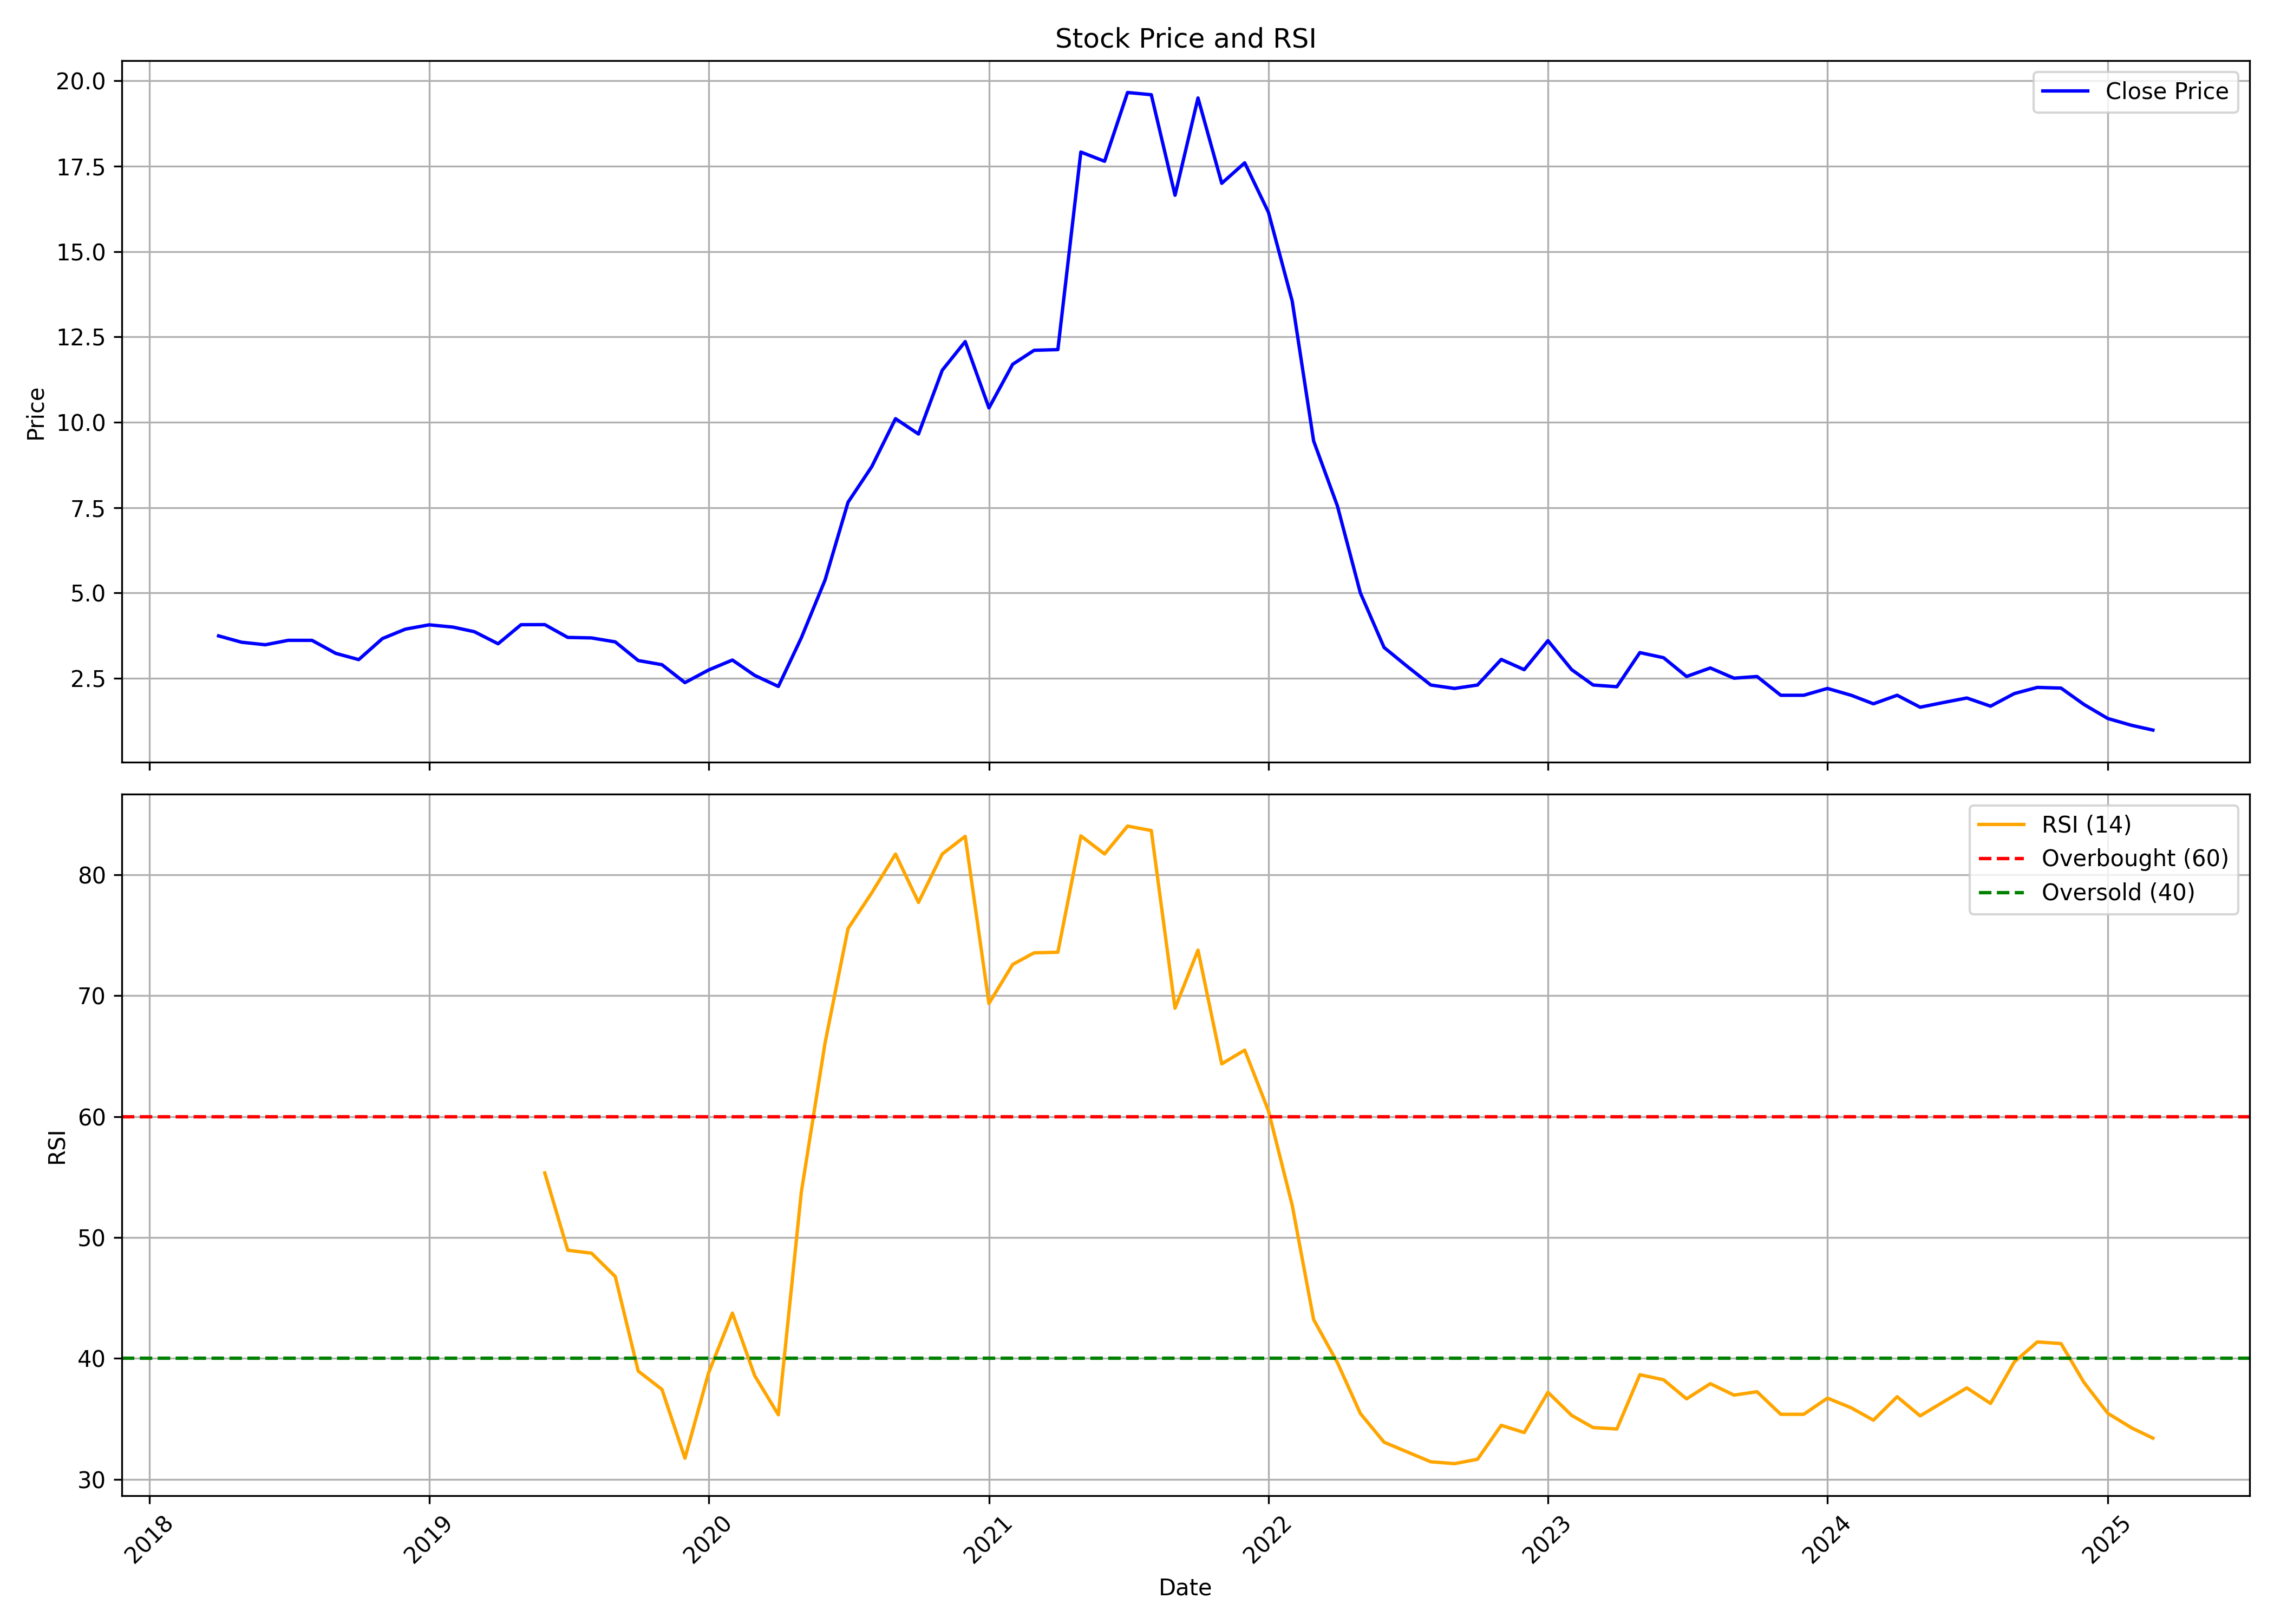

Values plotted in this chart, from the file beside it:
, date, symbol, open, high, low, close, volume, rsi
0, 2018-04-01, KBCGLOBAL, 2.718, 3.866, 2.582, 3.74, 347577100, 
1, 2018-05-01, KBCGLOBAL, 3.74, 4.197, 3.451, 3.554, 127782450, 
2, 2018-06-01, KBCGLOBAL, 3.618, 3.698, 3.198, 3.48, 64244850, 
3, 2018-07-01, KBCGLOBAL, 3.486, 3.638, 3.032, 3.61, 45320100, 
4, 2018-08-01, KBCGLOBAL, 3.558, 3.918, 3.438, 3.609, 114382000, 
5, 2018-09-01, KBCGLOBAL, 3.638, 4.773, 3.198, 3.228, 434684950, 
6, 2018-10-01, KBCGLOBAL, 3.338, 3.437, 2.459, 3.045, 92050350, 
7, 2018-11-01, KBCGLOBAL, 3.098, 4.437, 2.54, 3.662, 223413000, 
8, 2018-12-01, KBCGLOBAL, 3.666, 4.064, 3.235, 3.937, 54810300, 
9, 2019-01-01, KBCGLOBAL, 3.952, 4.267, 3.559, 4.063, 59069300, 
10, 2019-02-01, KBCGLOBAL, 4.056, 4.217, 3.831, 3.997, 34655800, 
11, 2019-03-01, KBCGLOBAL, 4.038, 4.275, 3.733, 3.863, 159617400, 
12, 2019-04-01, KBCGLOBAL, 3.83, 4.017, 3.418, 3.509, 110727300, 
13, 2019-05-01, KBCGLOBAL, 3.509, 4.085, 3.364, 4.067, 140648500, 
14, 2019-06-01, KBCGLOBAL, 4.057, 4.345, 3.862, 4.069, 60093950, 55.34
15, 2019-07-01, KBCGLOBAL, 4.069, 4.265, 3.209, 3.695, 83974900, 48.94
16, 2019-08-01, KBCGLOBAL, 3.598, 3.877, 3.298, 3.68, 80412350, 48.7
17, 2019-09-01, KBCGLOBAL, 3.68, 4.397, 3.498, 3.564, 87366550, 46.77
18, 2019-10-01, KBCGLOBAL, 3.573, 3.678, 2.952, 3.018, 70321950, 38.95
19, 2019-11-01, KBCGLOBAL, 2.989, 3.516, 2.871, 2.895, 54781800, 37.43
20, 2019-12-01, KBCGLOBAL, 2.923, 2.923, 1.822, 2.37, 36143000, 31.74
21, 2020-01-01, KBCGLOBAL, 2.38, 2.748, 2.324, 2.741, 22363950, 38.82
22, 2020-02-01, KBCGLOBAL, 2.758, 3.088, 2.718, 3.032, 25416100, 43.74
23, 2020-03-01, KBCGLOBAL, 3.018, 3.103, 1.949, 2.583, 28431650, 38.58
24, 2020-04-01, KBCGLOBAL, 2.599, 2.599, 2.058, 2.259, 4014800, 35.33
25, 2020-05-01, KBCGLOBAL, 2.259, 3.937, 2.227, 3.685, 101430450, 53.75
26, 2020-06-01, KBCGLOBAL, 3.538, 5.571, 3.378, 5.378, 30306700, 66.1
27, 2020-07-01, KBCGLOBAL, 5.624, 7.66, 5.237, 7.655, 36521080, 75.56
28, 2020-08-01, KBCGLOBAL, 7.845, 9.534, 7.405, 8.699, 16827340, 78.51
29, 2020-09-01, KBCGLOBAL, 8.699, 10.82, 8.095, 10.1, 13595400, 81.72
30, 2020-10-01, KBCGLOBAL, 10.28, 11.2, 9.249, 9.654, 5120820, 77.72
31, 2020-11-01, KBCGLOBAL, 9.594, 11.72, 9.454, 11.52, 10486740, 81.72
32, 2020-12-01, KBCGLOBAL, 11.79, 13.38, 10.79, 12.36, 14566580, 83.18
33, 2021-01-01, KBCGLOBAL, 12.36, 12.78, 10.38, 10.42, 7369230, 69.36
34, 2021-02-01, KBCGLOBAL, 10.3, 13.94, 10.09, 11.7, 22150650, 72.59
35, 2021-03-01, KBCGLOBAL, 11.51, 12.4, 10.9, 12.11, 54289650, 73.55
36, 2021-04-01, KBCGLOBAL, 12.59, 13.27, 10.83, 12.13, 31976680, 73.6
37, 2021-05-01, KBCGLOBAL, 12.2, 19.23, 11.61, 17.92, 69349200, 83.22
38, 2021-06-01, KBCGLOBAL, 18.81, 19.43, 16.7, 17.65, 47631890, 81.73
39, 2021-07-01, KBCGLOBAL, 17.65, 20.3, 16.6, 19.66, 25301700, 84.03
40, 2021-08-01, KBCGLOBAL, 20, 24.24, 19.4, 19.6, 42088549, 83.67
41, 2021-09-01, KBCGLOBAL, 19.9, 20.2, 15.25, 16.65, 64593456, 68.97
42, 2021-10-01, KBCGLOBAL, 16.9, 23.7, 16.3, 19.5, 33397229, 73.77
43, 2021-11-01, KBCGLOBAL, 19.6, 21.75, 15.9, 17.0, 42493809, 64.36
44, 2021-12-01, KBCGLOBAL, 17.3, 20.6, 15.85, 17.6, 151926884, 65.5
45, 2022-01-01, KBCGLOBAL, 17.85, 18.9, 15.5, 16.15, 158224633, 60.48
46, 2022-02-01, KBCGLOBAL, 16.3, 17.5, 12.65, 13.55, 70944746, 52.67
47, 2022-03-01, KBCGLOBAL, 13.55, 13.75, 9.35, 9.45, 144390079, 43.21
48, 2022-04-01, KBCGLOBAL, 9.55, 13.65, 6.9, 7.55, 373132288, 39.65
49, 2022-05-01, KBCGLOBAL, 7.55, 7.75, 4.05, 5.0, 158988564, 35.44
50, 2022-06-01, KBCGLOBAL, 5.15, 5.4, 3.2, 3.4, 188490386, 33.06
51, 2022-07-01, KBCGLOBAL, 3.3, 3.9, 2.85, 2.85, 272966316, 32.26
52, 2022-08-01, KBCGLOBAL, 2.75, 2.9, 2.2, 2.3, 262364711, 31.44
53, 2022-09-01, KBCGLOBAL, 2.35, 3.2, 2.2, 2.2, 109093763, 31.29
54, 2022-10-01, KBCGLOBAL, 2.2, 2.5, 2.15, 2.3, 44000988, 31.65
55, 2022-11-01, KBCGLOBAL, 2.3, 3.05, 2.25, 3.05, 78295320, 34.46
56, 2022-12-01, KBCGLOBAL, 3.2, 3.8, 2.65, 2.75, 187240486, 33.86
57, 2023-01-01, KBCGLOBAL, 2.7, 4.2, 2.65, 3.6, 127844621, 37.19
58, 2023-02-01, KBCGLOBAL, 3.75, 3.75, 2.7, 2.75, 39955595, 35.28
59, 2023-03-01, KBCGLOBAL, 2.7, 2.85, 2.1, 2.3, 50134964, 34.27
... 24 more rows
